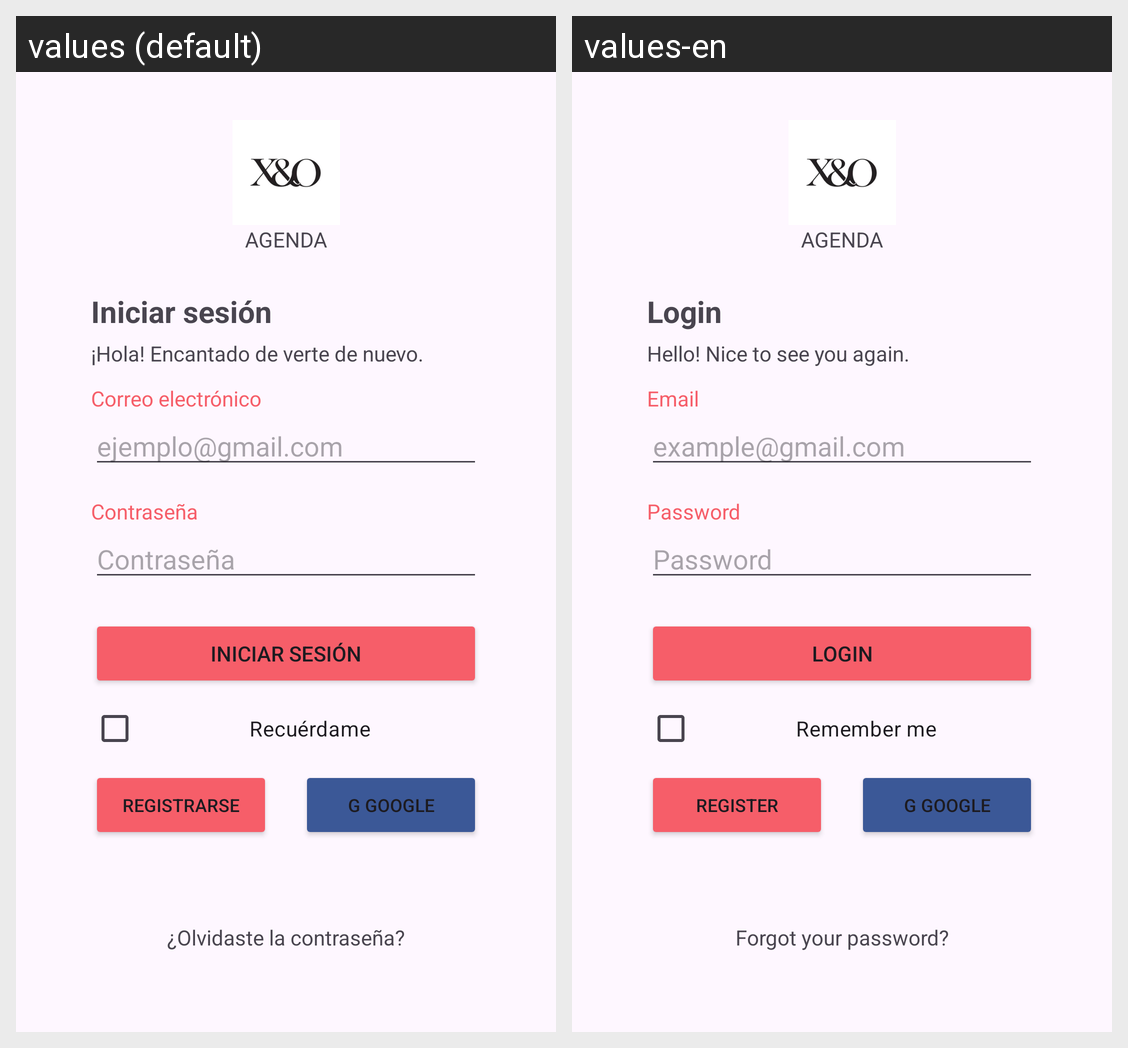

For this localized Android screen grid, give each drawn string resource with its value in every locale shown.
Android screen res/layout/activity_login.xml rendered under 2 locales, left to right: values (default), values-en. Device: Nexus 5 (rendered at 1080×1920; each locale shown at half size, 540×960, under a caption strip naming it); theme Theme.XOAgenda.
Strings drawn on this screen, with the default value and each locale's value (text and hints the layout hard-codes, and strings that could not be matched under every locale, appear in the picture but are not listed):

hello_message
  values: ¡Hola! Encantado de verte de nuevo.
  values-en: Hello! Nice to see you again.

sign_in
  values: Iniciar sesión
  values-en: Login

email
  values: Correo electrónico
  values-en: Email

agenda
  values: AGENDA
  values-en: AGENDA

password
  values: Contraseña
  values-en: Password

sing_in_button
  values: Iniciar sesión
  values-en: Login

remember_me
  values: Recuérdame
  values-en: Remember me

forgot_password
  values: ¿Olvidaste la contraseña?
  values-en: Forgot your password?

example_email
  values: ejemplo@gmail.com
  values-en: example@gmail.com

sing_up_button
  values: Registrarse
  values-en: Register

google_button
  values: G Google
  values-en: G Google
